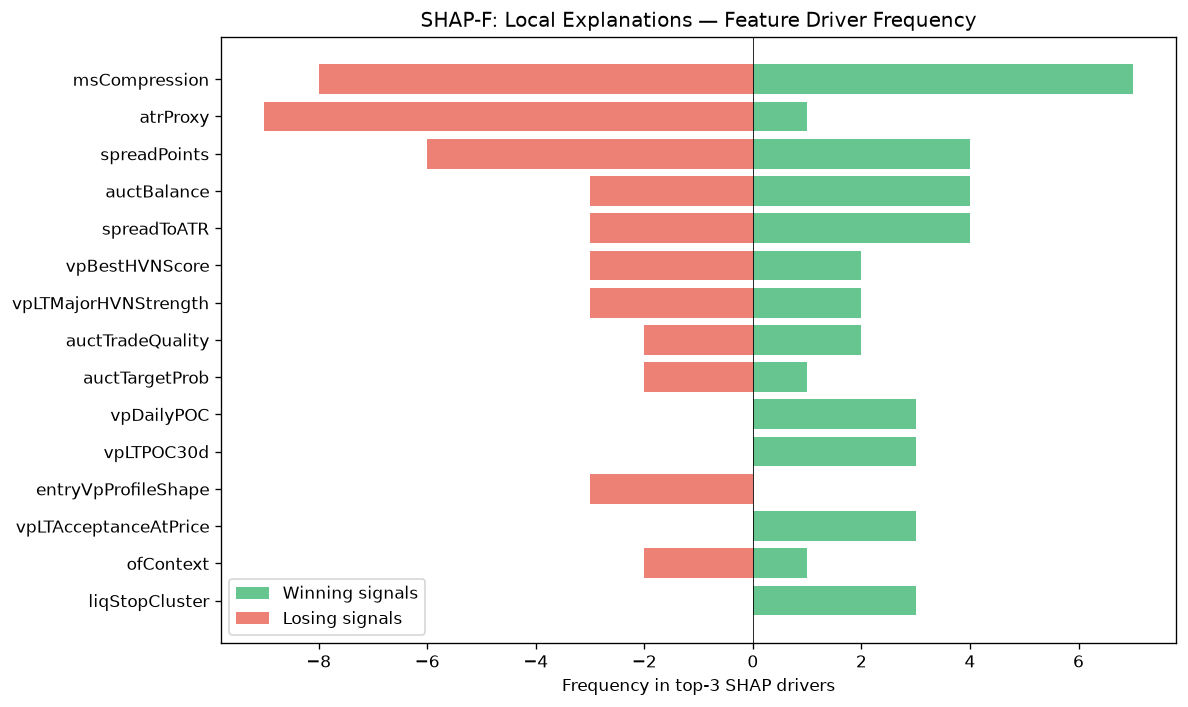

The file beside this chart, header and first rows:
feature, win_top3_freq, lose_top3_freq, total_top3_freq, win_bias
msCompression, 7, 8, 15, 0.4667
atrProxy, 1, 9, 10, 0.1
spreadPoints, 4, 6, 10, 0.4
auctBalance, 4, 3, 7, 0.5714
spreadToATR, 4, 3, 7, 0.5714
vpBestHVNScore, 2, 3, 5, 0.4
vpLTMajorHVNStrength, 2, 3, 5, 0.4
auctTradeQuality, 2, 2, 4, 0.5
auctTargetProb, 1, 2, 3, 0.3333
vpDailyPOC, 3, 0, 3, 1
vpLTPOC30d, 3, 0, 3, 1
entryVpProfileShape, 0, 3, 3, 0.0
vpLTAcceptanceAtPrice, 3, 0, 3, 1
ofContext, 1, 2, 3, 0.3333
liqStopCluster, 3, 0, 3, 1
vpLTMajorHVNPrice, 3, 0, 3, 1
auctMajorHVN, 0, 2, 2, 0.0
vpCompVAL, 0, 2, 2, 0.0
auctExpMoveATR, 2, 0, 2, 1
liqSessionLiq, 0, 2, 2, 0.0
vpLTBalanceStability, 1, 1, 2, 0.5
avgSpread, 0, 2, 2, 0.0
entryPrice, 0, 2, 2, 0.0
entryVpMigrationConf, 1, 1, 2, 0.5
vpLTPOCVelocity, 2, 0, 2, 1
auctDistLVN, 1, 0, 1, 1
vpLTPOC10d, 1, 0, 1, 1
vpLTMajorLVNPrice, 0, 1, 1, 0.0
RR, 1, 0, 1, 1
ofParticipation, 1, 0, 1, 1
SL, 0, 1, 1, 0.0
vpCompVAH, 1, 0, 1, 1
auctShapeConf, 0, 1, 1, 0.0
auctAcceptance, 1, 0, 1, 1
structDistATR, 1, 0, 1, 1
auctHVNStrength, 0, 1, 1, 0.0
vpVAOverlapRatio, 1, 0, 1, 1
smContext, 1, 0, 1, 1
vpLTPOCAcceleration, 1, 0, 1, 1
auctDistHVN, 1, 0, 1, 1
